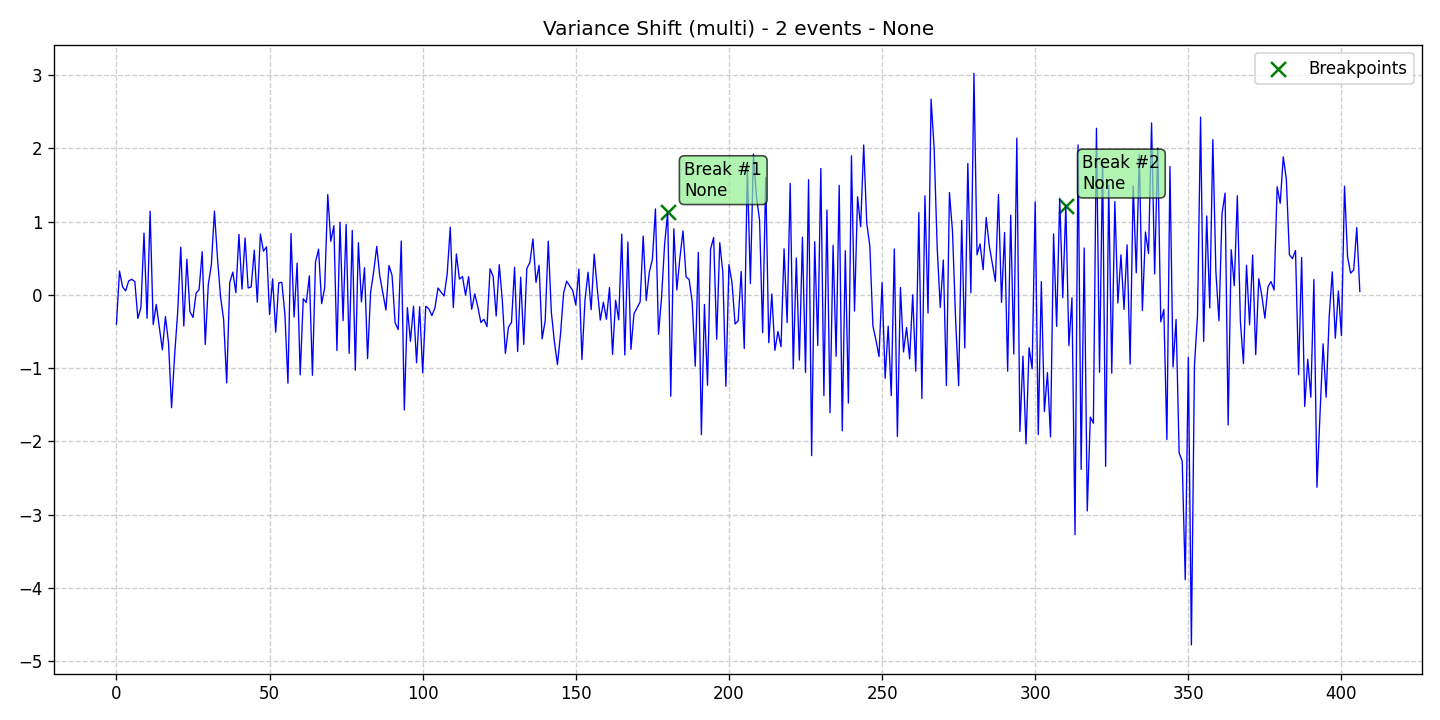

The data file committed next to this chart (first rows):
data, stationary, det_lin_up, det_lin_down, det_quad, det_cubic, det_exp, det_damped, stoc_trend, volatility, single_seas, multiple_seas, point_anom_single, point_anom_multi, collect_anom, context_anom, mean_shift, var_shift, trend_shift, date, is_break, is_anomaly, is_multi, location_beginning
-0.3995, 0, 0, 0, 0, 0, 0, 0, 0, 0, 0, 0, 0, 0, 0, 0, 0, 1, 0, 2020-01-01, 0, 0, 1, 0
0.325, 0, 0, 0, 0, 0, 0, 0, 0, 0, 0, 0, 0, 0, 0, 0, 0, 1, 0, 2020-01-02, 0, 0, 1, 0
0.1098, 0, 0, 0, 0, 0, 0, 0, 0, 0, 0, 0, 0, 0, 0, 0, 0, 1, 0, 2020-01-03, 0, 0, 1, 0
0.05471, 0, 0, 0, 0, 0, 0, 0, 0, 0, 0, 0, 0, 0, 0, 0, 0, 1, 0, 2020-01-04, 0, 0, 1, 0
0.1904, 0, 0, 0, 0, 0, 0, 0, 0, 0, 0, 0, 0, 0, 0, 0, 0, 1, 0, 2020-01-05, 0, 0, 1, 0
0.2131, 0, 0, 0, 0, 0, 0, 0, 0, 0, 0, 0, 0, 0, 0, 0, 0, 1, 0, 2020-01-06, 0, 0, 1, 0
0.1821, 0, 0, 0, 0, 0, 0, 0, 0, 0, 0, 0, 0, 0, 0, 0, 0, 1, 0, 2020-01-07, 0, 0, 1, 0
-0.3214, 0, 0, 0, 0, 0, 0, 0, 0, 0, 0, 0, 0, 0, 0, 0, 0, 1, 0, 2020-01-08, 0, 0, 1, 0
-0.171, 0, 0, 0, 0, 0, 0, 0, 0, 0, 0, 0, 0, 0, 0, 0, 0, 1, 0, 2020-01-09, 0, 0, 1, 0
0.843, 0, 0, 0, 0, 0, 0, 0, 0, 0, 0, 0, 0, 0, 0, 0, 0, 1, 0, 2020-01-10, 0, 0, 1, 0
-0.3194, 0, 0, 0, 0, 0, 0, 0, 0, 0, 0, 0, 0, 0, 0, 0, 0, 1, 0, 2020-01-11, 0, 0, 1, 0
1.142, 0, 0, 0, 0, 0, 0, 0, 0, 0, 0, 0, 0, 0, 0, 0, 0, 1, 0, 2020-01-12, 0, 0, 1, 0
-0.4056, 0, 0, 0, 0, 0, 0, 0, 0, 0, 0, 0, 0, 0, 0, 0, 0, 1, 0, 2020-01-13, 0, 0, 1, 0
-0.1309, 0, 0, 0, 0, 0, 0, 0, 0, 0, 0, 0, 0, 0, 0, 0, 0, 1, 0, 2020-01-14, 0, 0, 1, 0
-0.4365, 0, 0, 0, 0, 0, 0, 0, 0, 0, 0, 0, 0, 0, 0, 0, 0, 1, 0, 2020-01-15, 0, 0, 1, 0
-0.7502, 0, 0, 0, 0, 0, 0, 0, 0, 0, 0, 0, 0, 0, 0, 0, 0, 1, 0, 2020-01-16, 0, 0, 1, 0
-0.2966, 0, 0, 0, 0, 0, 0, 0, 0, 0, 0, 0, 0, 0, 0, 0, 0, 1, 0, 2020-01-17, 0, 0, 1, 0
-0.6523, 0, 0, 0, 0, 0, 0, 0, 0, 0, 0, 0, 0, 0, 0, 0, 0, 1, 0, 2020-01-18, 0, 0, 1, 0
-1.54, 0, 0, 0, 0, 0, 0, 0, 0, 0, 0, 0, 0, 0, 0, 0, 0, 1, 0, 2020-01-19, 0, 0, 1, 0
-0.8272, 0, 0, 0, 0, 0, 0, 0, 0, 0, 0, 0, 0, 0, 0, 0, 0, 1, 0, 2020-01-20, 0, 0, 1, 0
-0.2316, 0, 0, 0, 0, 0, 0, 0, 0, 0, 0, 0, 0, 0, 0, 0, 0, 1, 0, 2020-01-21, 0, 0, 1, 0
0.6514, 0, 0, 0, 0, 0, 0, 0, 0, 0, 0, 0, 0, 0, 0, 0, 0, 1, 0, 2020-01-22, 0, 0, 1, 0
-0.4259, 0, 0, 0, 0, 0, 0, 0, 0, 0, 0, 0, 0, 0, 0, 0, 0, 1, 0, 2020-01-23, 0, 0, 1, 0
0.4863, 0, 0, 0, 0, 0, 0, 0, 0, 0, 0, 0, 0, 0, 0, 0, 0, 1, 0, 2020-01-24, 0, 0, 1, 0
-0.2301, 0, 0, 0, 0, 0, 0, 0, 0, 0, 0, 0, 0, 0, 0, 0, 0, 1, 0, 2020-01-25, 0, 0, 1, 0
-0.3081, 0, 0, 0, 0, 0, 0, 0, 0, 0, 0, 0, 0, 0, 0, 0, 0, 1, 0, 2020-01-26, 0, 0, 1, 0
0.02157, 0, 0, 0, 0, 0, 0, 0, 0, 0, 0, 0, 0, 0, 0, 0, 0, 1, 0, 2020-01-27, 0, 0, 1, 0
0.07378, 0, 0, 0, 0, 0, 0, 0, 0, 0, 0, 0, 0, 0, 0, 0, 0, 1, 0, 2020-01-28, 0, 0, 1, 0
0.589, 0, 0, 0, 0, 0, 0, 0, 0, 0, 0, 0, 0, 0, 0, 0, 0, 1, 0, 2020-01-29, 0, 0, 1, 0
-0.6756, 0, 0, 0, 0, 0, 0, 0, 0, 0, 0, 0, 0, 0, 0, 0, 0, 1, 0, 2020-01-30, 0, 0, 1, 0
0.1427, 0, 0, 0, 0, 0, 0, 0, 0, 0, 0, 0, 0, 0, 0, 0, 0, 1, 0, 2020-01-31, 0, 0, 1, 0
0.4131, 0, 0, 0, 0, 0, 0, 0, 0, 0, 0, 0, 0, 0, 0, 0, 0, 1, 0, 2020-02-01, 0, 0, 1, 0
1.144, 0, 0, 0, 0, 0, 0, 0, 0, 0, 0, 0, 0, 0, 0, 0, 0, 1, 0, 2020-02-02, 0, 0, 1, 0
0.4977, 0, 0, 0, 0, 0, 0, 0, 0, 0, 0, 0, 0, 0, 0, 0, 0, 1, 0, 2020-02-03, 0, 0, 1, 0
-0.02909, 0, 0, 0, 0, 0, 0, 0, 0, 0, 0, 0, 0, 0, 0, 0, 0, 1, 0, 2020-02-04, 0, 0, 1, 0
-0.336, 0, 0, 0, 0, 0, 0, 0, 0, 0, 0, 0, 0, 0, 0, 0, 0, 1, 0, 2020-02-05, 0, 0, 1, 0
-1.202, 0, 0, 0, 0, 0, 0, 0, 0, 0, 0, 0, 0, 0, 0, 0, 0, 1, 0, 2020-02-06, 0, 0, 1, 0
0.1689, 0, 0, 0, 0, 0, 0, 0, 0, 0, 0, 0, 0, 0, 0, 0, 0, 1, 0, 2020-02-07, 0, 0, 1, 0
0.3107, 0, 0, 0, 0, 0, 0, 0, 0, 0, 0, 0, 0, 0, 0, 0, 0, 1, 0, 2020-02-08, 0, 0, 1, 0
0.03058, 0, 0, 0, 0, 0, 0, 0, 0, 0, 0, 0, 0, 0, 0, 0, 0, 1, 0, 2020-02-09, 0, 0, 1, 0
0.8256, 0, 0, 0, 0, 0, 0, 0, 0, 0, 0, 0, 0, 0, 0, 0, 0, 1, 0, 2020-02-10, 0, 0, 1, 0
0.07834, 0, 0, 0, 0, 0, 0, 0, 0, 0, 0, 0, 0, 0, 0, 0, 0, 1, 0, 2020-02-11, 0, 0, 1, 0
0.7772, 0, 0, 0, 0, 0, 0, 0, 0, 0, 0, 0, 0, 0, 0, 0, 0, 1, 0, 2020-02-12, 0, 0, 1, 0
0.09389, 0, 0, 0, 0, 0, 0, 0, 0, 0, 0, 0, 0, 0, 0, 0, 0, 1, 0, 2020-02-13, 0, 0, 1, 0
0.1086, 0, 0, 0, 0, 0, 0, 0, 0, 0, 0, 0, 0, 0, 0, 0, 0, 1, 0, 2020-02-14, 0, 0, 1, 0
0.6098, 0, 0, 0, 0, 0, 0, 0, 0, 0, 0, 0, 0, 0, 0, 0, 0, 1, 0, 2020-02-15, 0, 0, 1, 0
-0.09852, 0, 0, 0, 0, 0, 0, 0, 0, 0, 0, 0, 0, 0, 0, 0, 0, 1, 0, 2020-02-16, 0, 0, 1, 0
0.83, 0, 0, 0, 0, 0, 0, 0, 0, 0, 0, 0, 0, 0, 0, 0, 0, 1, 0, 2020-02-17, 0, 0, 1, 0
0.5974, 0, 0, 0, 0, 0, 0, 0, 0, 0, 0, 0, 0, 0, 0, 0, 0, 1, 0, 2020-02-18, 0, 0, 1, 0
0.6543, 0, 0, 0, 0, 0, 0, 0, 0, 0, 0, 0, 0, 0, 0, 0, 0, 1, 0, 2020-02-19, 0, 0, 1, 0
-0.2678, 0, 0, 0, 0, 0, 0, 0, 0, 0, 0, 0, 0, 0, 0, 0, 0, 1, 0, 2020-02-20, 0, 0, 1, 0
0.2189, 0, 0, 0, 0, 0, 0, 0, 0, 0, 0, 0, 0, 0, 0, 0, 0, 1, 0, 2020-02-21, 0, 0, 1, 0
-0.5092, 0, 0, 0, 0, 0, 0, 0, 0, 0, 0, 0, 0, 0, 0, 0, 0, 1, 0, 2020-02-22, 0, 0, 1, 0
0.1639, 0, 0, 0, 0, 0, 0, 0, 0, 0, 0, 0, 0, 0, 0, 0, 0, 1, 0, 2020-02-23, 0, 0, 1, 0
0.171, 0, 0, 0, 0, 0, 0, 0, 0, 0, 0, 0, 0, 0, 0, 0, 0, 1, 0, 2020-02-24, 0, 0, 1, 0
-0.2568, 0, 0, 0, 0, 0, 0, 0, 0, 0, 0, 0, 0, 0, 0, 0, 0, 1, 0, 2020-02-25, 0, 0, 1, 0
-1.206, 0, 0, 0, 0, 0, 0, 0, 0, 0, 0, 0, 0, 0, 0, 0, 0, 1, 0, 2020-02-26, 0, 0, 1, 0
0.8375, 0, 0, 0, 0, 0, 0, 0, 0, 0, 0, 0, 0, 0, 0, 0, 0, 1, 0, 2020-02-27, 0, 0, 1, 0
-0.3019, 0, 0, 0, 0, 0, 0, 0, 0, 0, 0, 0, 0, 0, 0, 0, 0, 1, 0, 2020-02-28, 0, 0, 1, 0
0.4335, 0, 0, 0, 0, 0, 0, 0, 0, 0, 0, 0, 0, 0, 0, 0, 0, 1, 0, 2020-02-29, 0, 0, 1, 0
... 347 more rows
